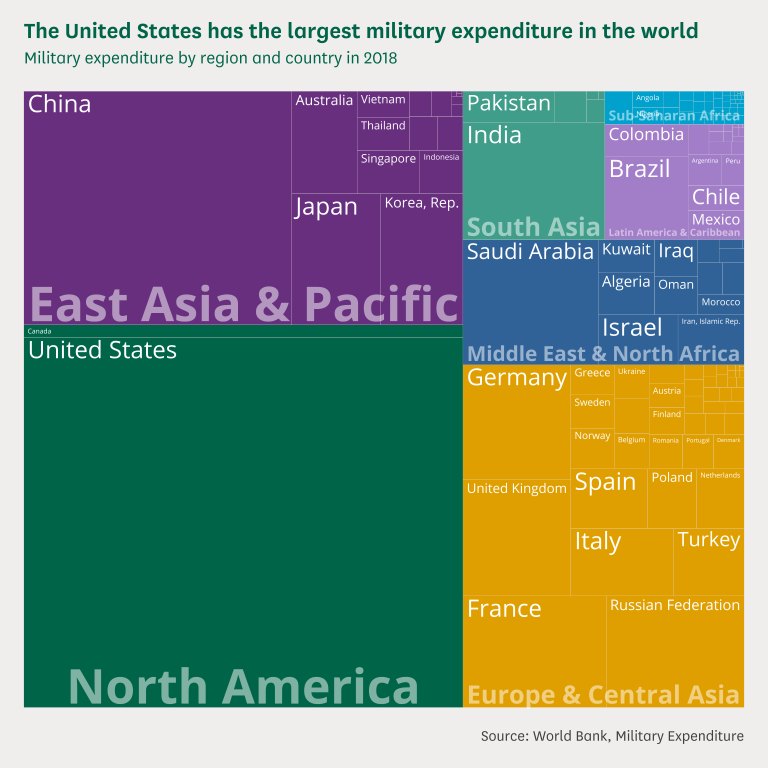

Source data for this figure (header and first rows):
country, country_code, region, value
Timor-Leste, TLS, East Asia & Pacific, 20610000
Fiji, FJI, East Asia & Pacific, 48412175
Papua New Guinea, PNG, East Asia & Pacific, 60592819
Mongolia, MNG, East Asia & Pacific, 96067490
Brunei Darussalam, BRN, East Asia & Pacific, 346588691
Cambodia, KHM, East Asia & Pacific, 543205183
Myanmar, MMR, East Asia & Pacific, 2030465547
New Zealand, NZL, East Asia & Pacific, 2262928312
Malaysia, MYS, East Asia & Pacific, 3469828207
Philippines, PHL, East Asia & Pacific, 3769741011
Vietnam, VNM, East Asia & Pacific, 5500000000
Thailand, THA, East Asia & Pacific, 6829203403
Indonesia, IDN, East Asia & Pacific, 7437197348
Singapore, SGP, East Asia & Pacific, 10841000269
Australia, AUS, East Asia & Pacific, 26711834225
Korea, Rep., KOR, East Asia & Pacific, 43069973343
Japan, JPN, East Asia & Pacific, 46617954864
China, CHN, East Asia & Pacific, 2.49997E+11
Moldova, MDA, Europe & Central Asia, 33957719
Kosovo, XKX, Europe & Central Asia, 63344074
Montenegro, MNE, Europe & Central Asia, 83806050
North Macedonia, MKD, Europe & Central Asia, 117383986
Kyrgyz Republic, KGZ, Europe & Central Asia, 121163620
Albania, ALB, Europe & Central Asia, 180488725
Bosnia and Herzegovina, BIH, Europe & Central Asia, 221131597
Georgia, GEO, Europe & Central Asia, 316508368
Cyprus, CYP, Europe & Central Asia, 381879773
Luxembourg, LUX, Europe & Central Asia, 419372655
Slovenia, SVN, Europe & Central Asia, 529496123
Armenia, ARM, Europe & Central Asia, 608854650
Estonia, EST, Europe & Central Asia, 618486125
Latvia, LVA, Europe & Central Asia, 679862611
Belarus, BLR, Europe & Central Asia, 715166689
Croatia, HRV, Europe & Central Asia, 889523365
Serbia, SRB, Europe & Central Asia, 904323392
Lithuania, LTU, Europe & Central Asia, 1030416770
Bulgaria, BGR, Europe & Central Asia, 1095591047
Ireland, IRL, Europe & Central Asia, 1207582357
Slovak Republic, SVK, Europe & Central Asia, 1280643981
Kazakhstan, KAZ, Europe & Central Asia, 1613589333
Hungary, HUN, Europe & Central Asia, 1642338440
Azerbaijan, AZE, Europe & Central Asia, 1708941176
Czech Republic, CZE, Europe & Central Asia, 2710017583
Austria, AUT, Europe & Central Asia, 3367460383
Finland, FIN, Europe & Central Asia, 3849013845
Denmark, DNK, Europe & Central Asia, 4228194254
Portugal, PRT, Europe & Central Asia, 4247842971
Romania, ROU, Europe & Central Asia, 4608673550
Ukraine, UKR, Europe & Central Asia, 4750219044
Switzerland, CHE, Europe & Central Asia, 4795847181
Belgium, BEL, Europe & Central Asia, 4959692173
Greece, GRC, Europe & Central Asia, 5227152013
Sweden, SWE, Europe & Central Asia, 5755367603
Norway, NOR, Europe & Central Asia, 7067073381
Netherlands, NLD, Europe & Central Asia, 11242755804
Poland, POL, Europe & Central Asia, 11596155291
Spain, ESP, Europe & Central Asia, 18248291491
Turkey, TUR, Europe & Central Asia, 18967113031
Italy, ITA, Europe & Central Asia, 27807513898
Germany, DEU, Europe & Central Asia, 49470627811
... 88 more rows
